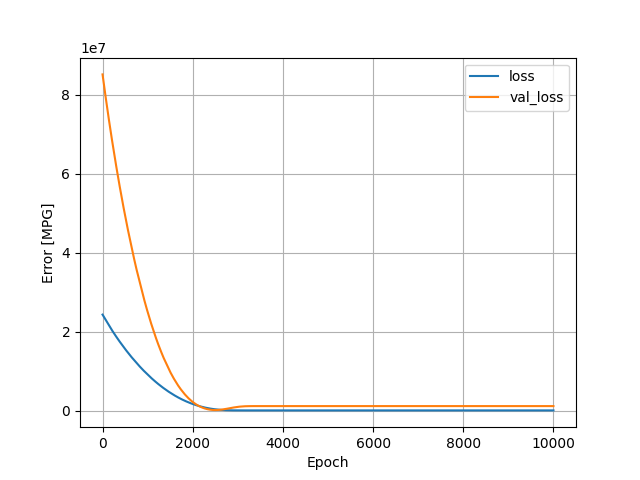

The file beside this chart, header and first rows:
, loss, val_loss, epoch
0, 24339916, 85157552, 0
1, 24320822, 85071408, 1
2, 24300068, 84988752, 2
3, 24280274, 84906304, 3
4, 24260260, 84824256, 4
5, 24240720, 84739800, 5
6, 24221196, 84655536, 6
7, 24200318, 84574616, 7
8, 24180842, 84491528, 8
9, 24160956, 84408560, 9
10, 24141164, 84324968, 10
11, 24121072, 84242112, 11
12, 24101654, 84157136, 12
13, 24081126, 84075536, 13
14, 24061624, 83991656, 14
15, 24041846, 83907064, 15
16, 24021712, 83823208, 16
17, 24001956, 83739032, 17
18, 23982048, 83654696, 18
19, 23961598, 83573552, 19
20, 23942614, 83487168, 20
21, 23922426, 83402312, 21
22, 23902286, 83319472, 22
23, 23882608, 83234568, 23
24, 23862886, 83149784, 24
25, 23842818, 83066408, 25
26, 23823108, 82982176, 26
27, 23803008, 82899040, 27
28, 23783274, 82815568, 28
29, 23763666, 82730744, 29
30, 23743794, 82646600, 30
31, 23723902, 82563320, 31
32, 23704170, 82478744, 32
33, 23684378, 82393976, 33
34, 23664374, 82309904, 34
35, 23644474, 82225400, 35
36, 23625066, 82140776, 36
37, 23604916, 82058224, 37
38, 23585756, 81971784, 38
39, 23565490, 81888352, 39
40, 23545722, 81805872, 40
41, 23526012, 81724288, 41
42, 23506698, 81639952, 42
43, 23486782, 81557728, 43
44, 23467148, 81475304, 44
45, 23447898, 81391224, 45
46, 23428512, 81305696, 46
47, 23408096, 81224184, 47
48, 23389130, 81138784, 48
49, 23368972, 81056584, 49
50, 23349598, 80973048, 50
51, 23329634, 80891152, 51
52, 23311402, 80803448, 52
53, 23290562, 80723432, 53
54, 23270980, 80643424, 54
55, 23252132, 80559608, 55
56, 23232610, 80476408, 56
57, 23212992, 80393792, 57
58, 23193046, 80313896, 58
59, 23174126, 80229848, 59
... 9,940 more rows
